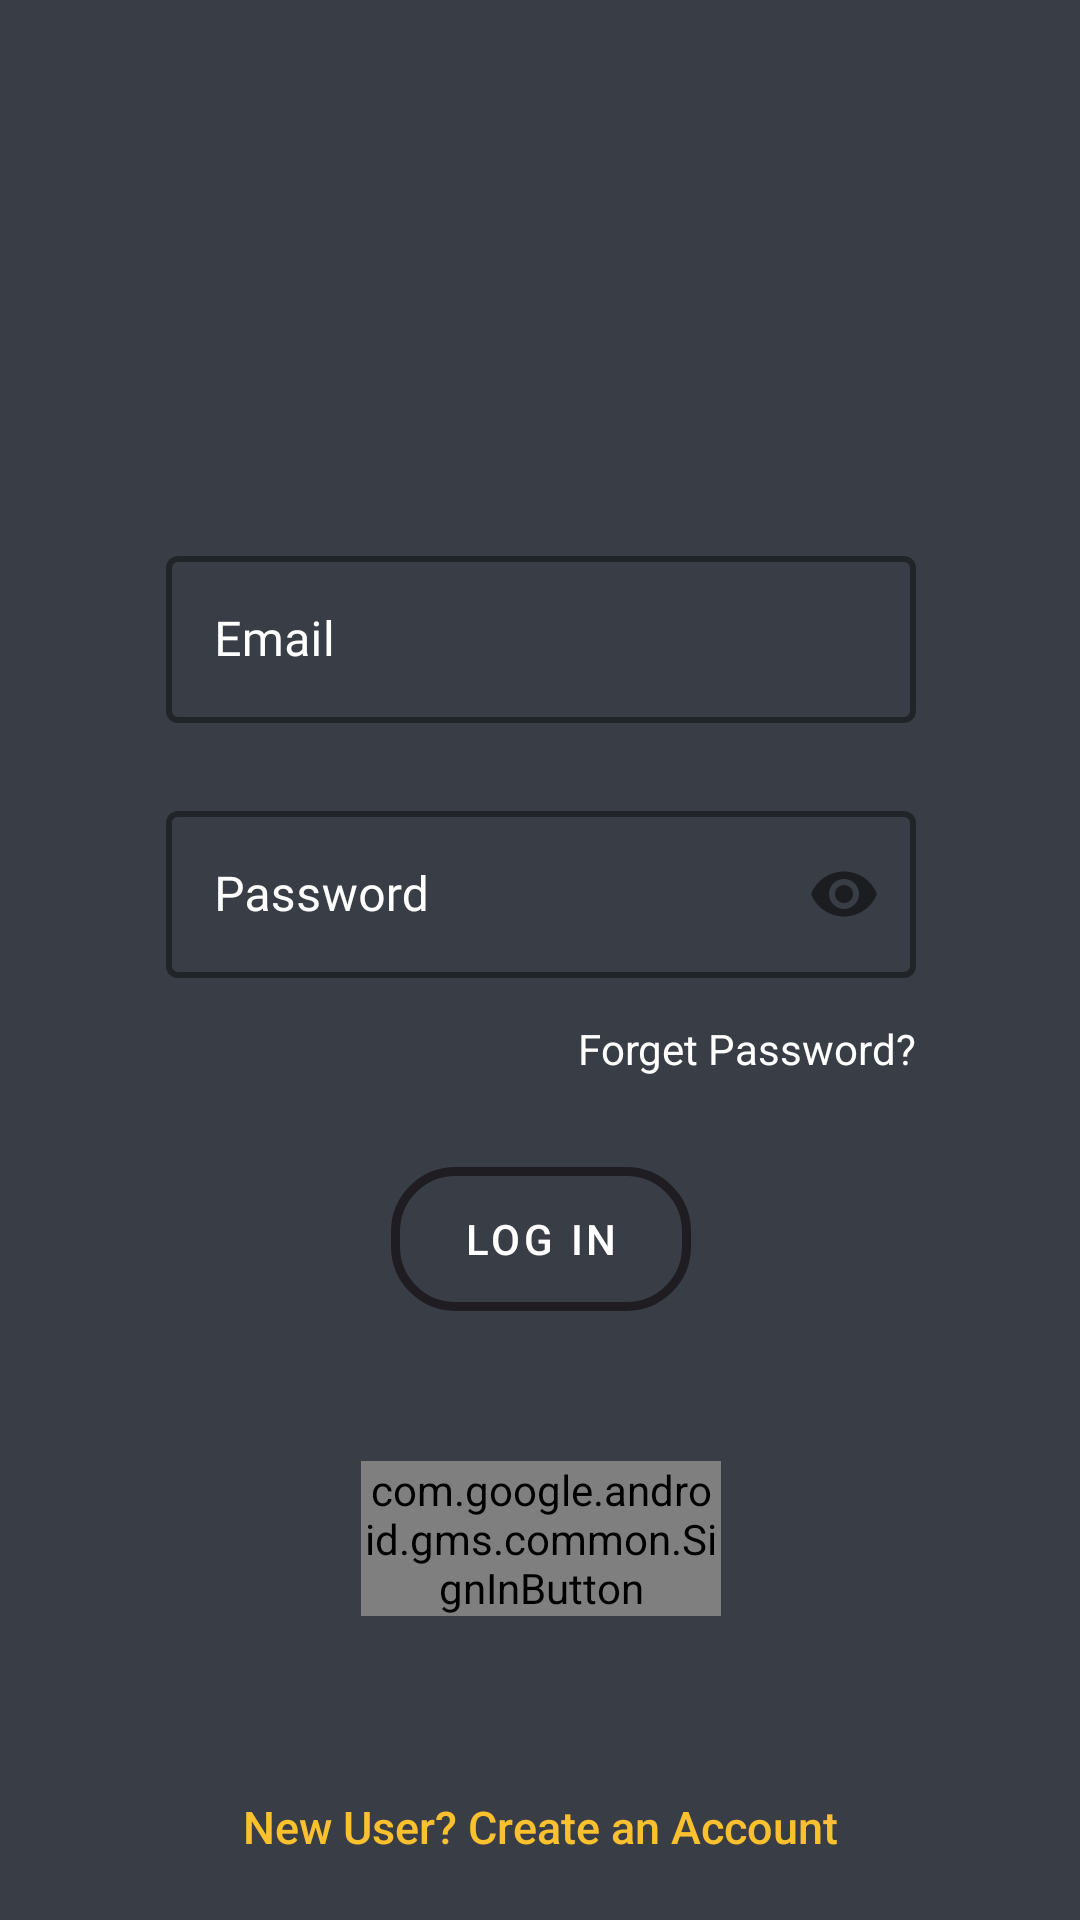

Write the Android layout XML for this screen, with the resource values it uses.
<!-- AndroidManifest.xml: activity theme SplashTheme -->
<!-- res/layout/activity_login.xml -->
<?xml version="1.0" encoding="utf-8"?>
<androidx.constraintlayout.widget.ConstraintLayout xmlns:android="http://schemas.android.com/apk/res/android"
    xmlns:app="http://schemas.android.com/apk/res-auto"
    xmlns:tools="http://schemas.android.com/tools"
    android:layout_width="match_parent"
    android:layout_height="match_parent"
    android:background="#393e46"
    tools:context=".LoginActivity">


    <com.google.android.material.textfield.TextInputLayout
        android:id="@+id/EmailLayout"
        style="@style/Widget.MaterialComponents.TextInputLayout.OutlinedBox"
        android:layout_width="250dp"
        android:layout_height="75dp"
        android:layout_marginTop="180dp"
        android:hint="@string/Email"
        android:textColorHint="#ffffff"
        app:boxStrokeColor="@color/colorAccent"
        app:boxStrokeWidth="2dp"
        app:boxStrokeWidthFocused="3dp"
        app:hintTextColor="#ffffff"
        app:layout_constraintEnd_toEndOf="@+id/passwordLayout"
        app:layout_constraintStart_toStartOf="@+id/passwordLayout"
        app:layout_constraintTop_toTopOf="parent">

        <com.google.android.material.textfield.TextInputEditText
            android:id="@+id/editTextEmail"
            android:layout_width="match_parent"
            android:layout_height="wrap_content"
            android:fontFamily="@font/berkshire_swash"
            android:inputType="textEmailAddress"
            android:textColor="#FFFFFF" />
    </com.google.android.material.textfield.TextInputLayout>

    <com.google.android.material.textfield.TextInputLayout
        android:id="@+id/passwordLayout"
        style="@style/Widget.MaterialComponents.TextInputLayout.OutlinedBox"
        android:layout_width="250dp"
        android:layout_height="75dp"
        android:layout_marginTop="10dp"
        android:hint="@string/Password"
        android:textColorHint="#ffffff"
        app:boxStrokeColor="@color/colorAccent"
        app:boxStrokeWidth="2dp"
        app:boxStrokeWidthFocused="3dp"
        app:hintTextColor="#ffffff"
        app:layout_constraintEnd_toEndOf="@+id/LogIn"
        app:layout_constraintStart_toStartOf="@+id/LogIn"
        app:layout_constraintTop_toBottomOf="@+id/EmailLayout"
        app:passwordToggleEnabled="true">

        <com.google.android.material.textfield.TextInputEditText
            android:id="@+id/password"
            android:layout_width="match_parent"
            android:layout_height="wrap_content"
            android:fontFamily="@font/berkshire_swash"
            android:inputType="textPassword"
            android:textColor="#FFFFFF" />
    </com.google.android.material.textfield.TextInputLayout>

    <Button
        android:id="@+id/LogIn"
        android:layout_width="100dp"
        android:layout_height="wrap_content"
        android:layout_below="@id/passwordLayout"
        android:layout_marginTop="30dp"
        android:background="@drawable/round_button"
        android:onClick="logIn"
        android:text="Log In"
        app:layout_constraintEnd_toEndOf="@+id/googleLoginBtn"
        app:layout_constraintStart_toStartOf="@+id/googleLoginBtn"
        app:layout_constraintTop_toBottomOf="@+id/textViewForgetPass" />

    <TextView
        android:id="@+id/textViewForgetPass"
        android:layout_width="wrap_content"
        android:layout_height="wrap_content"
        android:textColor="#ffffff"
        android:text="Forget Password?"
        app:layout_constraintEnd_toEndOf="@+id/passwordLayout"
        app:layout_constraintTop_toBottomOf="@+id/passwordLayout" />

    <com.google.android.gms.common.SignInButton
        android:id="@+id/googleLoginBtn"
        android:layout_width="120dp"
        android:layout_height="wrap_content"
        android:layout_marginTop="50dp"
        app:layout_constraintEnd_toEndOf="@+id/signUp"
        app:layout_constraintStart_toStartOf="@+id/signUp"
        app:layout_constraintTop_toBottomOf="@+id/LogIn" />

    <TextView
        android:id="@+id/signUp"
        style="@style/TextAppearance.AppCompat.Title"
        android:layout_width="wrap_content"
        android:layout_height="wrap_content"
        android:text="New User? Create an Account"
        android:textColor="#FBC02D"
        android:textSize="15sp"
        android:layout_marginTop="60dp"
        app:layout_constraintEnd_toEndOf="parent"
        app:layout_constraintStart_toStartOf="parent"
        app:layout_constraintTop_toBottomOf="@id/googleLoginBtn" />

    

    

    

    


</androidx.constraintlayout.widget.ConstraintLayout>
<!-- resources referenced by this layout -->
<resources>
  <color name="colorAccent">#03DAC5</color>
  <!-- drawable round_button (drawable) -->
  <?xml version="1.0" encoding="utf-8"?>
  <shape xmlns:android="http://schemas.android.com/apk/res/android"
  
      android:shape="rectangle"
      >
      <stroke
          android:color="@color/colorAccent"
          android:width="3dp"
          />
      <corners android:radius="20dp"/>
      <solid android:color="@android:color/transparent"/>
  
  
  </shape>
  <string name="Email">Email</string>
  <string name="Password">Password</string>
  <style name="SplashTheme" parent="Theme.MaterialComponents.Light.NoActionBar">
          <item name="android:windowBackground">@drawable/splash_screen</item>
  
          <item name="colorPrimary">@color/colorPrimary</item>
          <item name="colorPrimaryDark">@color/colorPrimaryDark</item>
          <item name="colorAccent">@color/colorAccent</item>
      </style>
  <!-- drawable splash_screen (drawable) -->
  <?xml version="1.0" encoding="utf-8"?>
  <layer-list xmlns:android="http://schemas.android.com/apk/res/android">
      <item android:drawable="@drawable/splash"/>
      
  </layer-list>
  <color name="colorPrimary">#1F1D22</color>
  <color name="colorPrimaryDark">#454242</color>
  <!-- drawable splash: jpg bitmap (drawable, 108197 bytes) -->
</resources>
